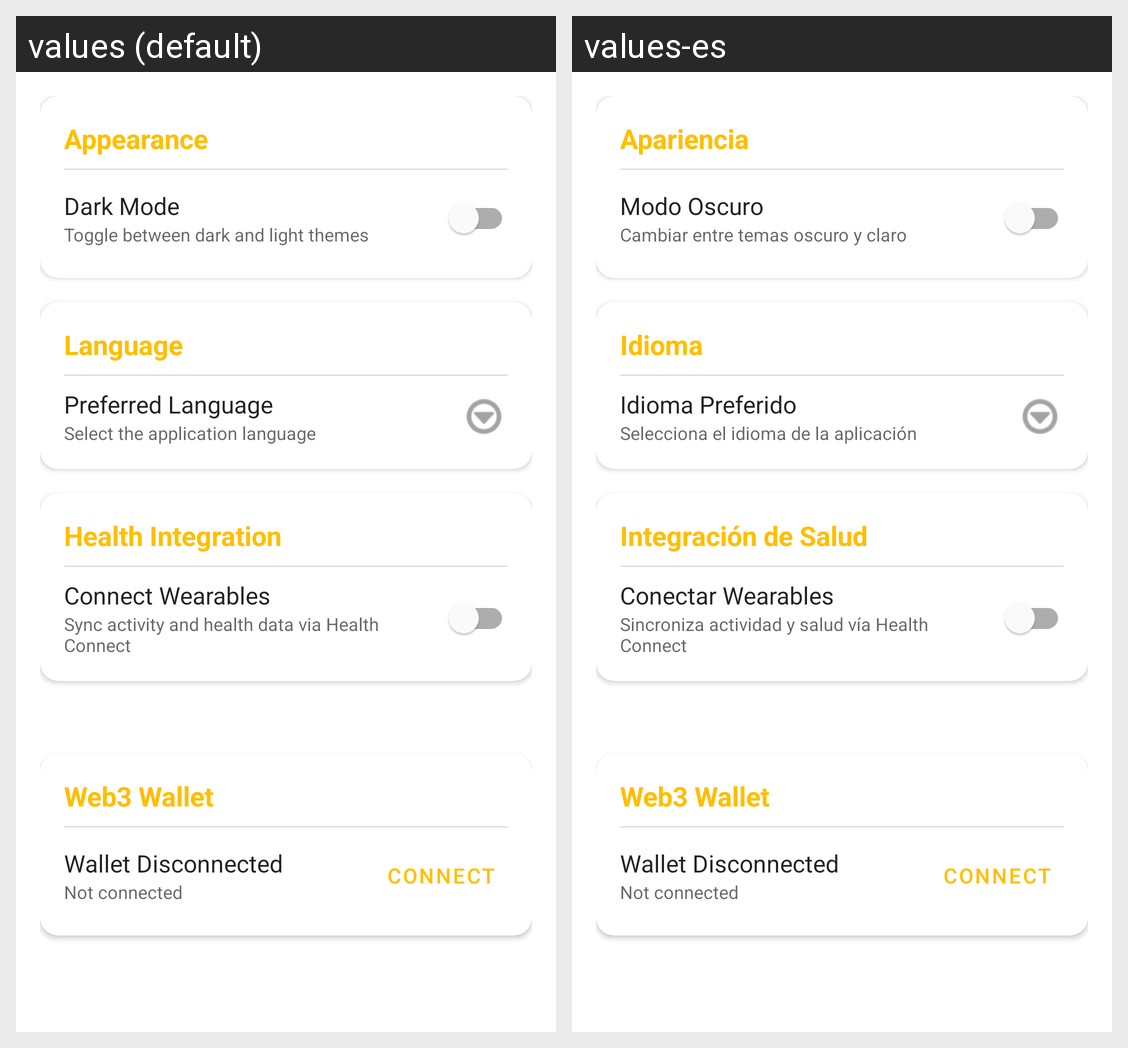

Locale-by-locale string values for the Android screen shown in this grid:
Android screen res/layout/fragment_settings.xml rendered under 2 locales, left to right: values (default), values-es. Device: Nexus 5 (rendered at 1080×1920; each locale shown at half size, 540×960, under a caption strip naming it); theme Theme.QhagoApp.
Strings drawn on this screen, with the default value and each locale's value (text and hints the layout hard-codes, and strings that could not be matched under every locale, appear in the picture but are not listed):

settings_appearance_header
  values: Appearance
  values-es: Apariencia

theme_switch_title
  values: Dark Mode
  values-es: Modo Oscuro

settings_dark_mode_description
  values: Toggle between dark and light themes
  values-es: Cambiar entre temas oscuro y claro

settings_language_header
  values: Language
  values-es: Idioma

settings_language_title
  values: Preferred Language
  values-es: Idioma Preferido

settings_language_description
  values: Select the application language
  values-es: Selecciona el idioma de la aplicación

settings_health_header
  values: Health Integration
  values-es: Integración de Salud

settings_health_title
  values: Connect Wearables
  values-es: Conectar Wearables

settings_health_description
  values: Sync activity and health data via Health Connect
  values-es: Sincroniza actividad y salud vía Health Connect
